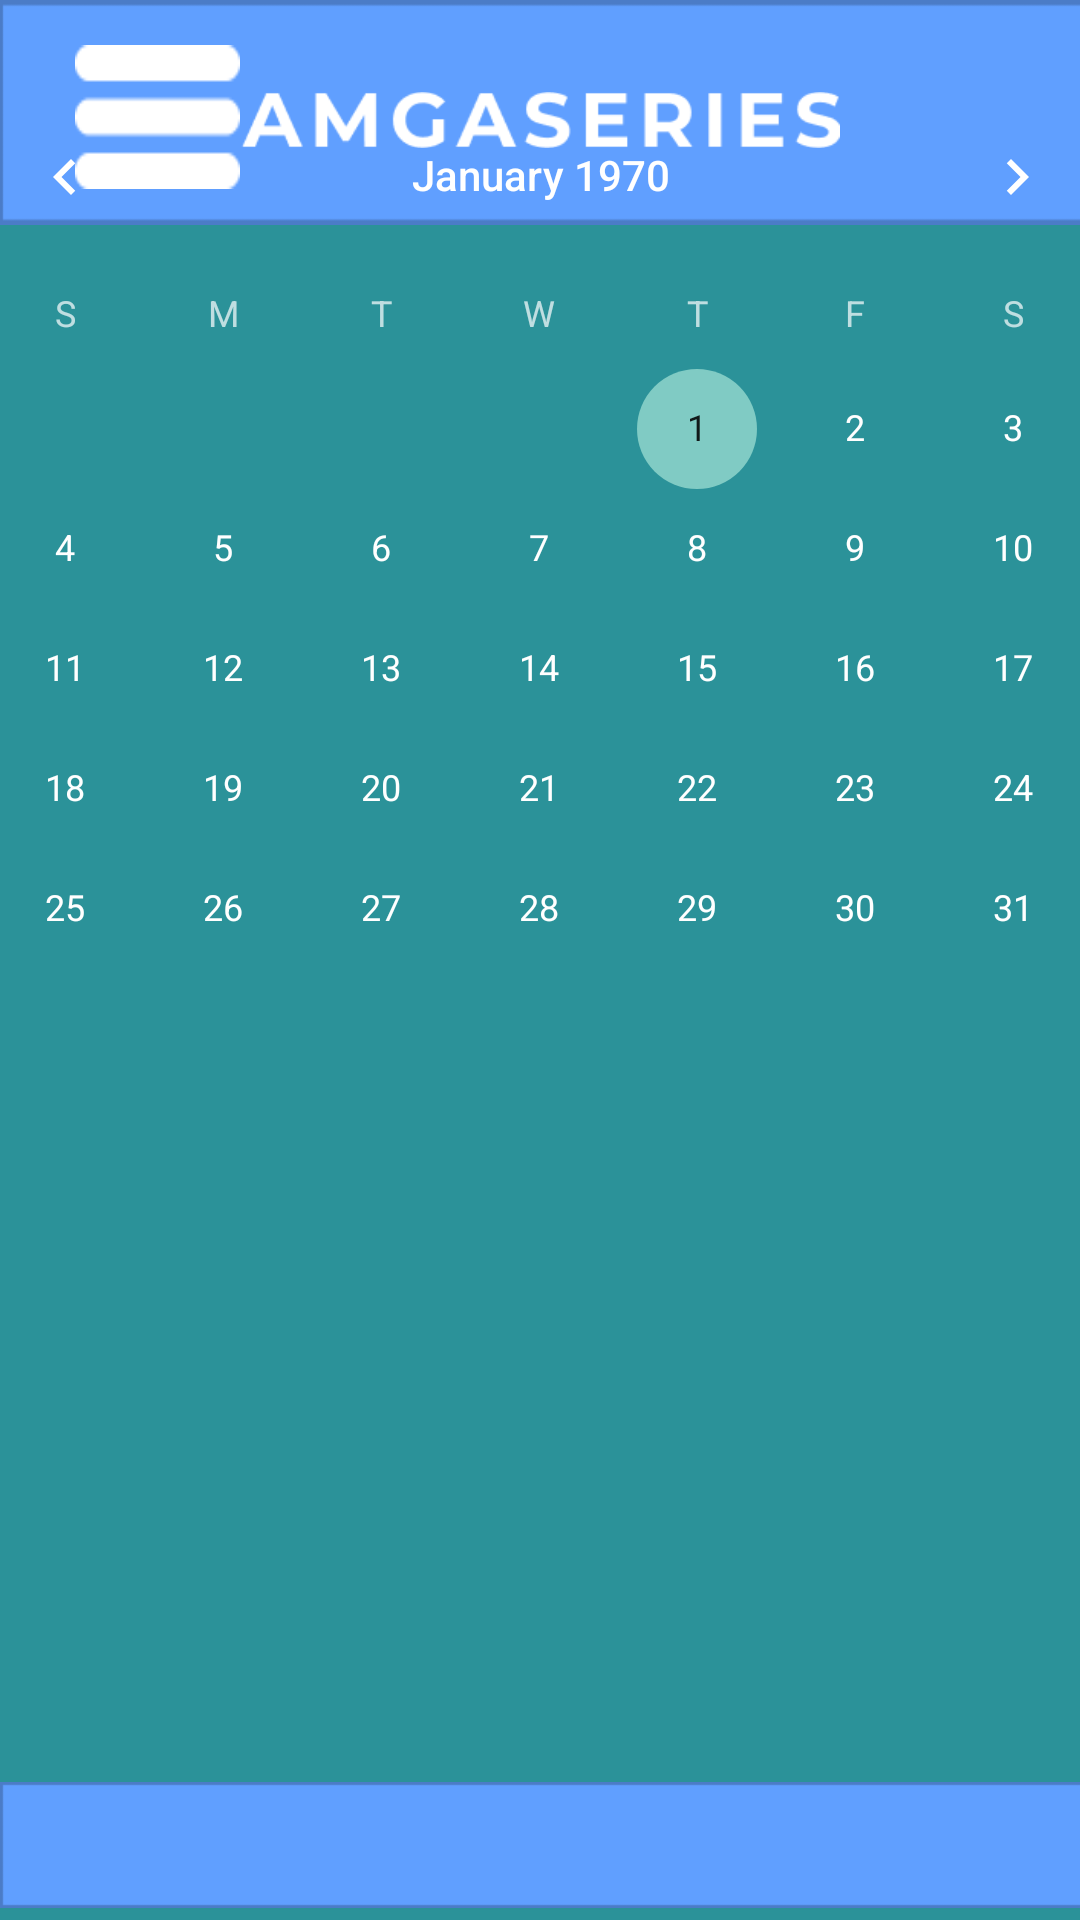

Produce the Android XML layout that renders to this screen, including the resource entries it uses.
<!-- AndroidManifest.xml: application theme Theme.Design.NoActionBar -->
<!-- res/layout/activity_calendar.xml -->
<?xml version="1.0" encoding="utf-8"?>
<androidx.constraintlayout.widget.ConstraintLayout xmlns:android="http://schemas.android.com/apk/res/android"
    xmlns:app="http://schemas.android.com/apk/res-auto"
    xmlns:tools="http://schemas.android.com/tools"
    android:layout_width="match_parent"
    android:layout_height="match_parent"
    tools:context=".calendar"
    android:background="#2B9299">

    <ImageView
        android:id="@+id/imageView2"
        android:layout_width="wrap_content"
        android:layout_height="75dp"
        android:background="@drawable/bgtab"
        app:layout_constraintEnd_toEndOf="parent"
        app:layout_constraintHorizontal_bias="0.0"
        app:layout_constraintStart_toStartOf="parent"
        app:layout_constraintTop_toTopOf="parent" />

    <ImageButton
        android:id="@+id/imageButton"
        android:layout_width="55dp"
        android:layout_height="48dp"
        android:layout_marginStart="25dp"
        android:layout_marginTop="15dp"
        android:background="@drawable/stick"
        app:layout_constraintStart_toStartOf="parent"
        app:layout_constraintTop_toTopOf="parent"
        tools:ignore="SpeakableTextPresentCheck" />

    <ImageView
        android:id="@+id/imageView3"
        android:layout_width="200dp"
        android:layout_height="50dp"
        android:layout_marginTop="15dp"
        app:layout_constraintEnd_toEndOf="parent"
        app:layout_constraintStart_toStartOf="parent"
        app:layout_constraintTop_toTopOf="parent"
        app:srcCompat="@drawable/amgatxt" />

    <ImageView
        android:id="@+id/imageView4"
        android:layout_width="wrap_content"
        android:layout_height="50dp"
        app:layout_constraintBottom_toBottomOf="parent"
        app:layout_constraintEnd_toEndOf="parent"
        app:layout_constraintStart_toStartOf="parent"
        app:srcCompat="@drawable/bgtab" />

    <LinearLayout
        android:id="@+id/LinearLayout1"
        android:layout_width="410dp"
        android:layout_height="590dp"
        android:orientation="vertical"
        app:layout_constraintBottom_toBottomOf="parent"
        app:layout_constraintEnd_toEndOf="parent"
        app:layout_constraintStart_toStartOf="parent"
        app:layout_constraintTop_toTopOf="parent">

        <CalendarView
            android:id="@+id/calendarView"
            android:layout_width="match_parent"
            android:layout_height="match_parent"
            android:selectedWeekBackgroundColor="#ff0000"
            android:weekNumberColor="#0000ff"
            android:weekSeparatorLineColor="#00ff00" />

    </LinearLayout>

</androidx.constraintlayout.widget.ConstraintLayout>
<!-- resources referenced by this layout -->
<resources>
  <!-- drawable amgatxt: png bitmap (drawable, 3746 bytes) -->
  <!-- drawable bgtab: png bitmap (drawable, 454 bytes) -->
  <!-- drawable stick: png bitmap (drawable, 363 bytes) -->
</resources>
